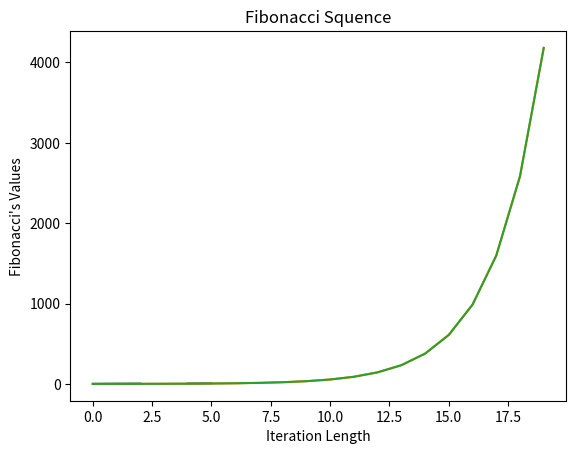

The script that saved this image:
import numpy as np  # load the numpy library as np (called "aliasing")
import pandas as pd  # Load the pandas library as pd
import matplotlib.pyplot as plt  # Load the matplotlib library as plt

# integer
4

type(4)

# float
4.0

type(4.0)

# convert integer to float
float(4)

# a string
'hello'

type('hello')

# we can concatenate strings
item1 = 'python' 
item2 = 'is'
item3 = 'fun'
item4 = '!'
item1 + item2 + item3 + item4

# we can also print them
print (item1, item2, item3, item4)  # print item1 through item4

' '.join([item1, item2, item3, item4])

# a list
[1, 2, 3, 5]

# lists have a lot of functionality -- here we append an element to a list
a_list = []
a_list.append(1)
a_list

# a dictionary
a_dict = {'val1': 1, 'val2': 2}
a_dict

# values are accessed via keys
a_dict['val1']

grade = 100  # assign 100 to variable grade.  = is an assignment operator and == is an equality operator

if grade == 100:
    print('good job!')

2 == 2  # This is true. = is an assignment operator and == is an equality operator

2 == 4  # This is false

12 + 12

12 - 1

12 / 5

# integer division
12 // 5

# modulo, which returns the remainder from division
12 % 5

12 ** 2

an_array = np.array([1, 2, 3])

# we can also do things like create a 5 by 2 numpy array with random integers between 0 and 100
# useful for generating data for testing code
np.random.randint(0, 100, (5, 2))

# this returns the average
np.mean(an_array)

# a dataframe is the basic building block for pandas
df = pd.DataFrame(data={'col1': [1, 2, 3], 'col2': [4, 4, 4]})
df

# each column in a dataframe is a series
e = pd.Series([1, 3, 5, np.nan, 6, 8], name='data')  # Create a pandas series with an NaN (not a number, or missing value)
e

e[0]  # python indexing starts with 0

e[3] # get the 4th element

e.dropna()  # remove the missing values

# average
e.mean()

# standard deviation
e.std()

# one-line command to calculate many summary stats, including quartiles (the 25%, 50%, and 75% shown below)
e.describe()

# NumPy can be used as well:
np.mean(e)

np.std(e)

# convert the series to a dataframe
df = pd.DataFrame(e)

# the column name is 'data'
df

df.columns

# access a column by name
df['data']

df['data'].mean()

# pandas can also plot data directly from a DataFrame. This uses matplotlib
df['data'].plot()
plt.show()  # this line causes the plot to show up, especially if we are running the code not from a jupyter notebook

def add_two_numbers(a, b):
    """
    Adds two numbers together and returns the result.
    
    params:
      a: int or float
      b: int or float
    returns:
      int or float of the sum of a and b
    """
    return a + b

add_two_numbers(2, 4)

# Here we will compute the Fibonacci sequence using a recursive function.
# There are computationally-faster ways to do this but this is a good example of recursive functions

def fibonacci(x):                                # Create a function called fibonacci which takes variable x. 
    if x > 1:                                    # define when to terminate the function.       
        x = fibonacci(x - 1) + fibonacci(x - 2)  # The fibonacci equation
    return(x)                                    # Return the value x

fibonacci(12)  # Call the function.
# We change the initial value of x but don't make it too large (over 35) because
# it will take a long time to compute

fib = []                       # create an empty array
iteration = 20                 # Define how many values of the fibonacci sequnce we want to calculate
for i in range(0, iteration):  # Create a for loop from length 0 to iteration 
    fib.append(fibonacci(i))   # append the fibonacci function result for each i onto fib
print(fib)                     # print fib

x = list(range(iteration))  # create a list of x values same length as the fibonacci sequence
x

plt.plot(x, fib)                  # create a plot of fib vs x
plt.xlabel('Iteration Length')    # label x axis
plt.ylabel("Fibonacci's Values")  # label y axis
plt.title('Fibonacci Squence')    # title the plot
plt.show()                        # show the plot

def fibo(num):               # define the function fibo that takes the variable num
    a, b = 0, 1              # set initial values of a = 0 and b = 1
    for i in range(0, num):  # Create for loop from range 0 to length = num 
        yield a              # yield (return) a
        a, b = b, a + b      # a = b and b = a + b
        
l = list(fibo(20))           # list the Fibonacci values from interation 0 to num
l                            # display the list

plt.plot(l)                      # create a plot of list generated by the fibo function
plt.xlabel('Iteration Length')   # label x axis
plt.ylabel("Fibonacci's Values") # label y axis
plt.title('Fibonacci Squence')   # title the plot
plt.show()                       # show the plot

# add your code here
